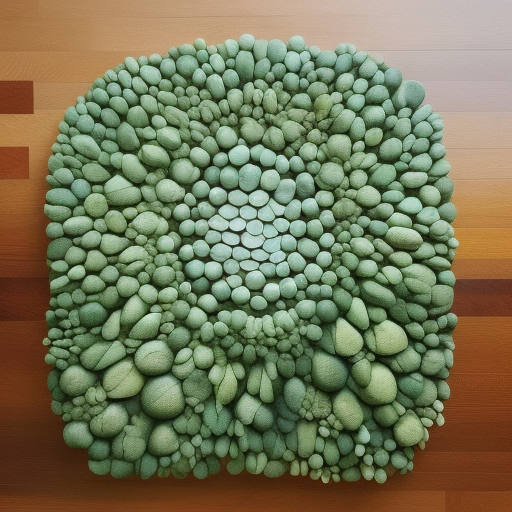
Generation parameters embedded in this image by AUTOMATIC1111 Stable Diffusion web UI or a fork of it (Forge, ...) (PNG 'parameters' text chunk):
Produce an artwork inspired by nature that incorporates organic forms and unconventional textures
Negative prompt: nsfw
Steps: 20, Sampler: Euler a, CFG scale: 7, Seed: 2268250967, Size: 512x512, Model hash: 88ecb78256, Model: v2-1_512-ema-pruned, Version: v1.3.2